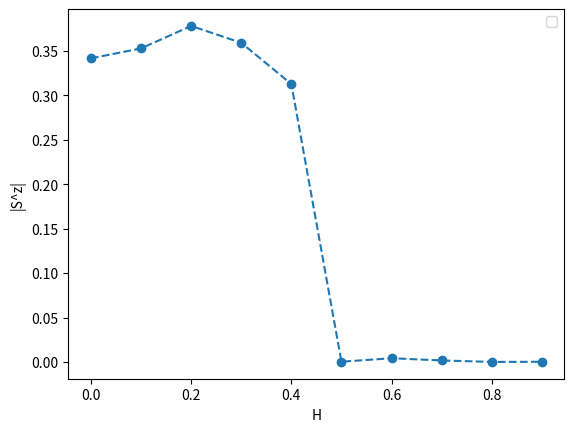

Write the Python code that produced this figure.
import matplotlib.pyplot as plt
import pandas as pd
import seaborn as sns
import json
import numpy as np

order_8site = [2.0149e-05, 0.0012, 8.1877e-05, 0.0017, 0.0003, 3.0546e-05, 0.0010, 0.0001, 0.0001, 7.4924e-05, 0.0006]
order_8site_with32 = [0.3417, 0.3529, 0.3782, 0.3592, 0.3128, 0.0003, 0.0042,0.0017,4.4790e-05,0.0002]
order_16site = [0.0341, 0.0028, 0.3781 ,0.3582, 3.1063e-05 , 0.0099, 0.0018, 7.5329e-05, 1.9240e-05,0.0001 ,0.0024]
order_32site = [0.3417,0.3529,0.3782, 0.3592,0.3128,0.0003,0.0042,0.0017,4.4790e-05, 0.0002]
magnetic_field = []
for i in range(10):
    magnetic_field.append(i/10)


plt.plot(magnetic_field, order_8site_with32, marker="o", linestyle="dashed")
plt.xlabel("H")
plt.ylabel("|S^z|")
plt.legend()
plt.savefig("S^z_8with32site.png")
plt.show()
